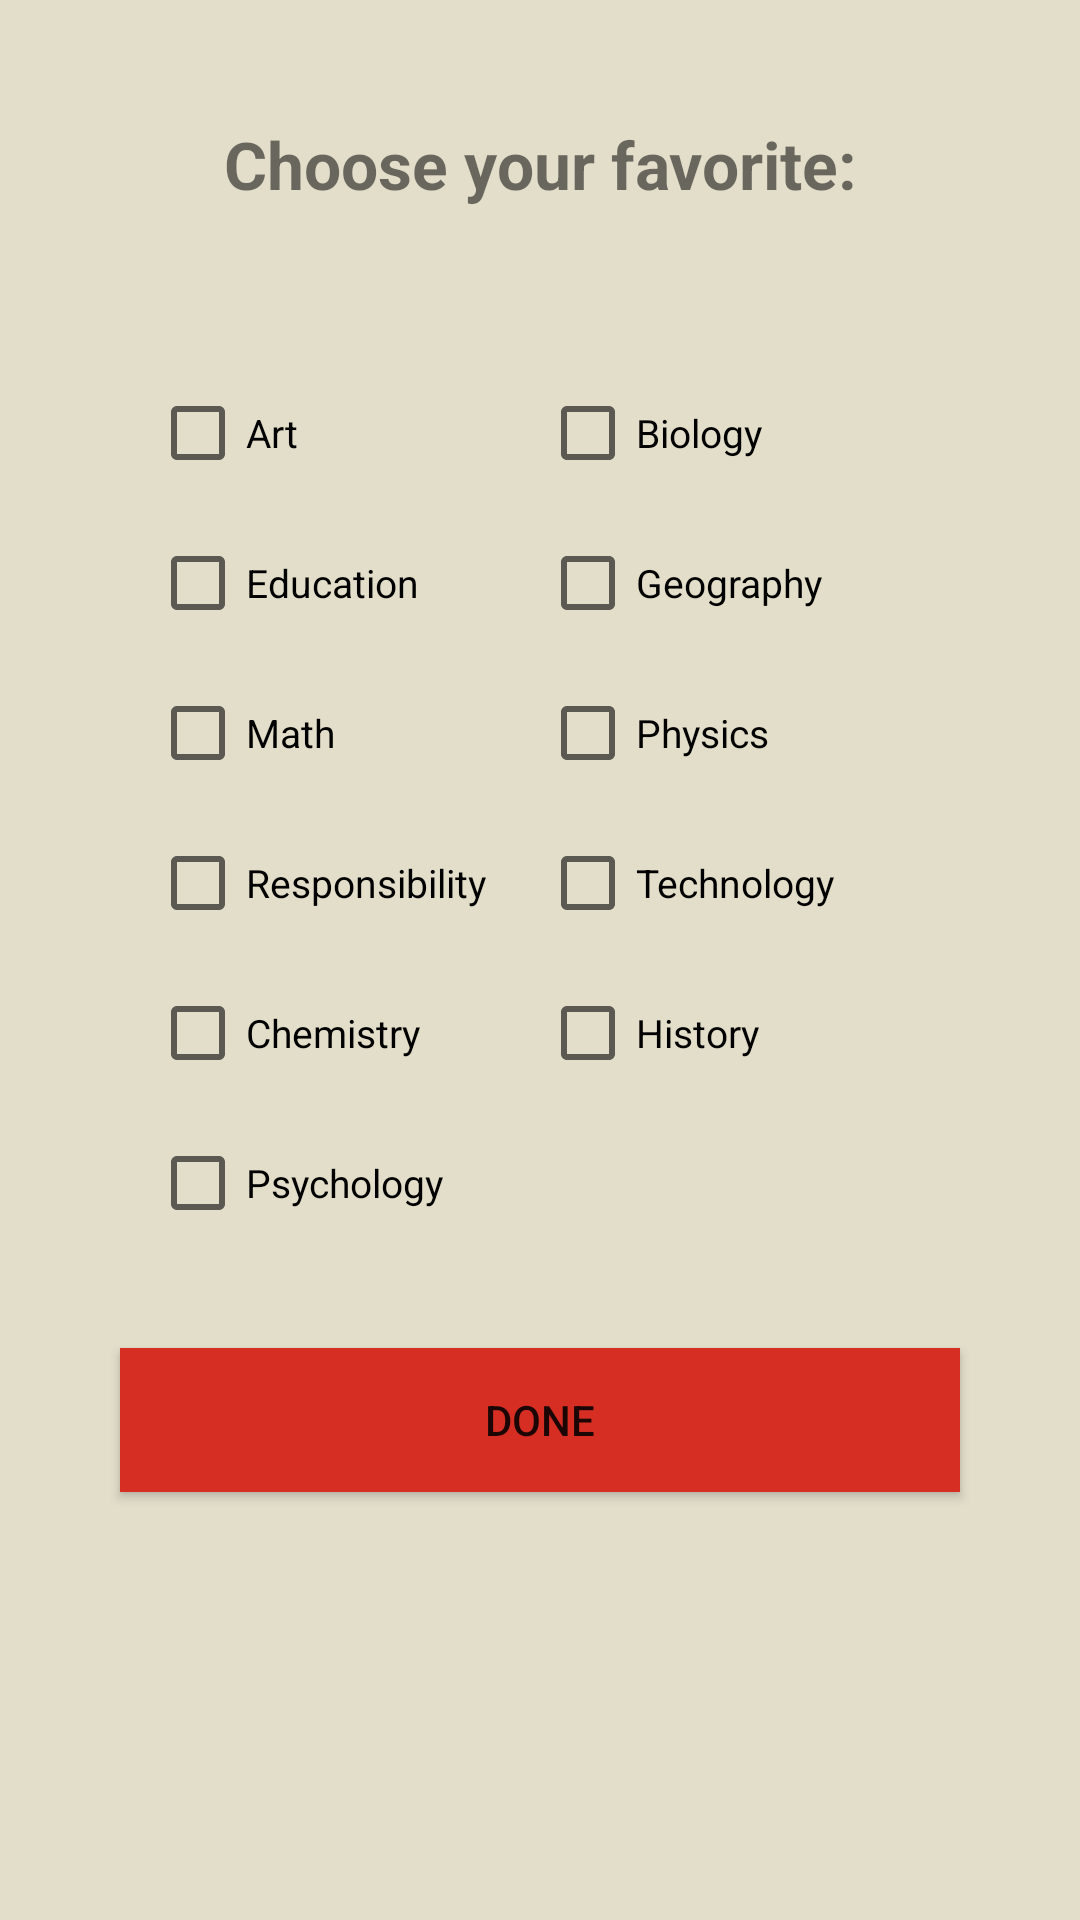

Android layout source for this screen:
<!-- AndroidManifest.xml: activity theme AppTheme -->
<!-- res/layout/activity_pre.xml -->
<?xml version="1.0" encoding="utf-8"?>
<LinearLayout xmlns:android="http://schemas.android.com/apk/res/android"
    android:layout_width="fill_parent"
    android:layout_height="fill_parent"
    android:background="@color/yellow_me"
    android:orientation="vertical"
    android:fitsSystemWindows="true">

    <TextView
        android:layout_width="fill_parent"
        android:layout_height="wrap_content"
        android:gravity="center"
        android:padding="20dp"
        android:textStyle="bold"
        android:layout_margin="20dp"
        android:text="Choose your favorite:"
        android:textSize="22dip" />

    <LinearLayout
        android:layout_marginLeft="@dimen/checkbox_margin"
        android:layout_marginRight="@dimen/checkbox_margin"
        android:layout_marginTop="@dimen/checkbox_margin"
        android:layout_width="wrap_content"
        android:layout_height="wrap_content"
        android:layout_gravity="center_horizontal"
        android:orientation="horizontal">

        <CheckBox
            android:textSize="@dimen/checkbox_text_size"
            android:layout_width="@dimen/checkbox_text_width"
            android:layout_height="@dimen/checkbox_text_height"
            android:text="Art" />

        <CheckBox
            android:textSize="@dimen/checkbox_text_size"
            android:layout_width="@dimen/checkbox_text_width"
            android:layout_height="@dimen/checkbox_text_height"
            android:text="Biology" />

    </LinearLayout>
    <LinearLayout
        android:layout_marginLeft="@dimen/checkbox_margin"
        android:layout_marginRight="@dimen/checkbox_margin"
        android:layout_marginTop="@dimen/checkbox_margin"
        android:layout_width="wrap_content"
        android:layout_height="wrap_content"
        android:layout_gravity="center_horizontal"
        android:orientation="horizontal">

        <CheckBox
            android:textSize="@dimen/checkbox_text_size"
            android:layout_width="@dimen/checkbox_text_width"
            android:layout_height="@dimen/checkbox_text_height"
            android:text="Education" />

        <CheckBox
            android:textSize="@dimen/checkbox_text_size"
            android:layout_width="@dimen/checkbox_text_width"
            android:layout_height="@dimen/checkbox_text_height"
            android:text="Geography" />

    </LinearLayout>
    <LinearLayout
        android:layout_marginLeft="@dimen/checkbox_margin"
        android:layout_marginRight="@dimen/checkbox_margin"
        android:layout_marginTop="@dimen/checkbox_margin"
        android:layout_width="wrap_content"
        android:layout_height="wrap_content"
        android:layout_gravity="center_horizontal"
        android:orientation="horizontal">

        <CheckBox
            android:textSize="@dimen/checkbox_text_size"
            android:layout_width="@dimen/checkbox_text_width"
            android:layout_height="@dimen/checkbox_text_height"
            android:text="Math" />

        <CheckBox
            android:textSize="@dimen/checkbox_text_size"
            android:layout_width="@dimen/checkbox_text_width"
            android:layout_height="@dimen/checkbox_text_height"
            android:text="Physics" />

    </LinearLayout>
    <LinearLayout
        android:layout_marginLeft="@dimen/checkbox_margin"
        android:layout_marginRight="@dimen/checkbox_margin"
        android:layout_marginTop="@dimen/checkbox_margin"
        android:layout_width="wrap_content"
        android:layout_height="wrap_content"
        android:layout_gravity="center_horizontal"
        android:orientation="horizontal">
        <CheckBox
            android:textSize="@dimen/checkbox_text_size"
            android:layout_width="@dimen/checkbox_text_width"
            android:layout_height="@dimen/checkbox_text_height"
            android:text="Responsibility" />
        <CheckBox
            android:textSize="@dimen/checkbox_text_size"
            android:layout_width="@dimen/checkbox_text_width"
            android:layout_height="@dimen/checkbox_text_height"
            android:text="Technology" />
    </LinearLayout>
    <LinearLayout
        android:layout_gravity="center_horizontal"
        android:layout_marginLeft="@dimen/checkbox_margin"
        android:layout_marginRight="@dimen/checkbox_margin"
        android:layout_marginTop="@dimen/checkbox_margin"
        android:layout_width="wrap_content"
        android:layout_height="wrap_content"
        android:orientation="horizontal">
        <CheckBox
            android:textSize="@dimen/checkbox_text_size"
            android:layout_width="@dimen/checkbox_text_width"
            android:layout_height="@dimen/checkbox_text_height"
            android:text="Chemistry" />
        <CheckBox
            android:textSize="@dimen/checkbox_text_size"
            android:layout_width="@dimen/checkbox_text_width"
            android:layout_height="@dimen/checkbox_text_height"
            android:text="History" />
    </LinearLayout>
    <LinearLayout
        android:layout_gravity="center_horizontal"
        android:layout_marginLeft="@dimen/checkbox_margin"
        android:layout_marginRight="@dimen/checkbox_margin"
        android:layout_marginTop="@dimen/checkbox_margin"
        android:layout_width="wrap_content"
        android:layout_height="wrap_content"
        android:orientation="horizontal">
        <CheckBox
            android:textSize="@dimen/checkbox_text_size"
            android:layout_width="@dimen/checkbox_text_width"
            android:layout_height="@dimen/checkbox_text_height"
            android:text="Psychology" />
        <CheckBox
            android:visibility="invisible"
            android:textSize="@dimen/checkbox_text_size"
            android:layout_width="@dimen/checkbox_text_width"
            android:layout_height="@dimen/checkbox_text_height"
            android:text="Psychology" />

    </LinearLayout>
    <android.support.v7.widget.AppCompatButton
        android:id="@+id/btnDone"
        android:layout_margin="40dp"
        android:layout_width="fill_parent"
        android:layout_height="wrap_content"
        android:background="@drawable/btn_bg_selector"
        android:padding="12dp"
        android:text="Done" />


</LinearLayout>
<!-- resources referenced by this layout -->
<resources>
  <color name="yellow_me">#e3deca</color>
  <dimen name="checkbox_margin">20dp</dimen>
  <dimen name="checkbox_text_height">30dp</dimen>
  <dimen name="checkbox_text_size">13dp</dimen>
  <dimen name="checkbox_text_width">130dp</dimen>
  <!-- drawable btn_bg_selector (drawable) -->
  <?xml version="1.0" encoding="utf-8"?>
  <selector xmlns:android="http://schemas.android.com/apk/res/android">
      <item android:drawable="@color/red1_me" android:state_pressed="true"/>
      <item android:drawable="@color/red2_me"/>
  </selector>
  <style name="AppTheme" parent="Theme.AppCompat.Light.DarkActionBar">
          
          <item name="windowNoTitle">true</item>
          <item name="colorPrimary">@color/primary</item>
          
          <item name="colorAccent">@color/primary</item>
      </style>
  <color name="red1_me">#8b1d16</color>
  <color name="red2_me">#d72e23</color>
  <color name="primary">#E43F3F</color>
</resources>
